Run: headless pygame with SDL's dummy video driver; simulated clock (each Clock.tick advances the game by its frame time, no real sleeping); random seed 0; keys injected as events and as key.get_pressed() state; mouse plan: one left click at the window centre at the start of phase 2, then a move to the lower-right quarter at the start of phase 3.
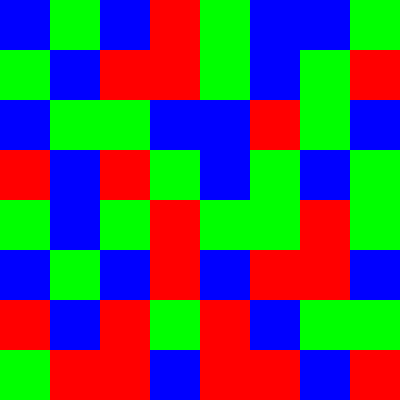
Frame 1 of 4 · flips 1–60 · no input
Frame 2 of 4 · flips 61–180 · clicked the window centre · tapped SPACE, RETURN · held RIGHT (→), D · screen unchanged from frame 1, image omitted
Frame 3 of 4 · flips 181–300 · moved the mouse to the lower-right quarter · held DOWN (↓), S · screen unchanged from frame 2, image omitted
Frame 4 of 4 · flips 301–420 · held LEFT (←), A, UP (↑), W · screen unchanged from frame 3, image omitted

The pygame program that drew these frames:

import pygame
import random

# Initialize Pygame
pygame.init()

# Constants
width, height = 400, 400
grid_size = 8
cell_size = width // grid_size
white = (255, 255, 255)

# Set up the display
screen = pygame.display.set_mode((width, height))
pygame.display.set_caption("Candy Crush")

# Initialize the grid
grid = [[random.randint(1, 3) for _ in range(grid_size)] for _ in range(grid_size)]
selected_candy = None

def handle_click(row, col):
    global selected_candy
    if selected_candy is None:
        selected_candy = (row, col)
    else:
        row1, col1 = selected_candy
        grid[row][col], grid[row1][col1] = grid[row1][col1], grid[row][col]
        selected_candy = None  # Reset selection after swap

def detect_match():
    matches = set()
    
    # Check for horizontal matches
    for row in range(grid_size):
        for col in range(grid_size - 2):  # Check only until the third last column
            if grid[row][col] == grid[row][col + 1] == grid[row][col + 2]:
                matches.add((row, col))
                matches.add((row, col + 1))
                matches.add((row, col + 2))

    # Check for vertical matches
    for col in range(grid_size):
        for row in range(grid_size - 2):  # Check only until the third last row
            if grid[row][col] == grid[row + 1][col] == grid[row + 2][col]:
                matches.add((row, col))
                matches.add((row + 1, col))
                matches.add((row + 2, col))

    return matches

def fill_empty_spaces():
    for col in range(grid_size):
        empty_count = sum(1 for row in range(grid_size) if grid[row][col] == 0)
        for row in range(grid_size - 1, -1, -1):
            if grid[row][col] == 0:
                for r in range(row, 0, -1):
                    grid[r][col] = grid[r - 1][col]
                grid[0][col] = random.randint(1, 3)

# Main loop
running = True
while running:
    for event in pygame.event.get():
        if event.type == pygame.QUIT:
            running = False
        if event.type == pygame.MOUSEBUTTONDOWN:
            col = event.pos[0] // cell_size
            row = event.pos[1] // cell_size
            if 0 <= row < grid_size and 0 <= col < grid_size:
                handle_click(row, col)

    screen.fill(white)

    # Draw the grid
    for row in range(grid_size):
        for col in range(grid_size):
            candy_type = grid[row][col]
            candy_color = (255, 0, 0) if candy_type == 1 else (0, 255, 0) if candy_type == 2 else (0, 0, 255)
            pygame.draw.rect(screen, candy_color, (col * cell_size, row * cell_size, cell_size, cell_size))

    matches = detect_match()
    for row, col in matches:
        grid[row][col] = 0  # Remove matched candies

    fill_empty_spaces()

    pygame.display.flip()

pygame.quit()
